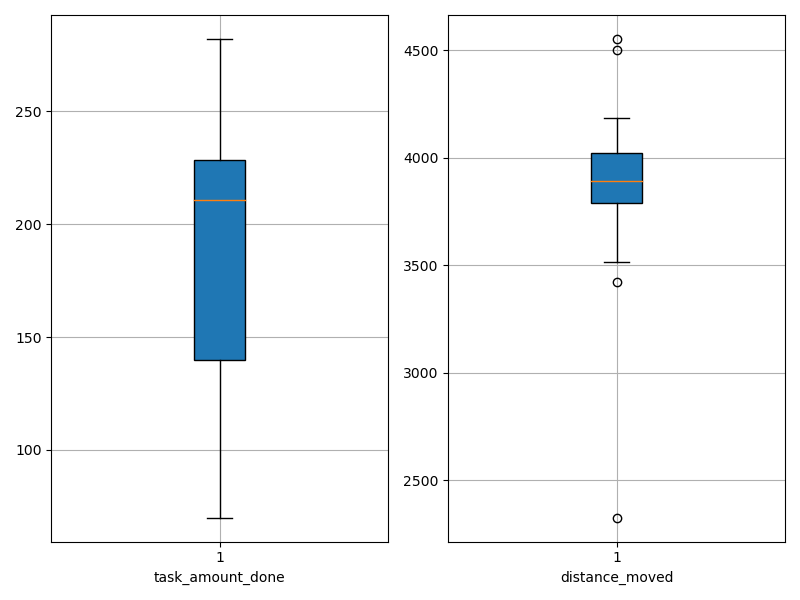

The data file committed next to this chart (first rows):
agent_id, task_amount_done, distance_moved
0, 211.0, 4085
1, 279.0, 3757
2, 138.0, 3905
3, 210.0, 3961
4, 140.0, 3711
5, 140.0, 3421
6, 280.0, 4184
7, 209.0, 3912
8, 210.0, 3513
9, 212.0, 3930
10, 211.0, 4028
11, 212.0, 4021
12, 282.0, 3858
13, 211.0, 4501
14, 138.0, 4553
15, 279.0, 3835
16, 139.0, 3880
17, 70.0, 2326
18, 141.0, 3799
19, 278.0, 3834
